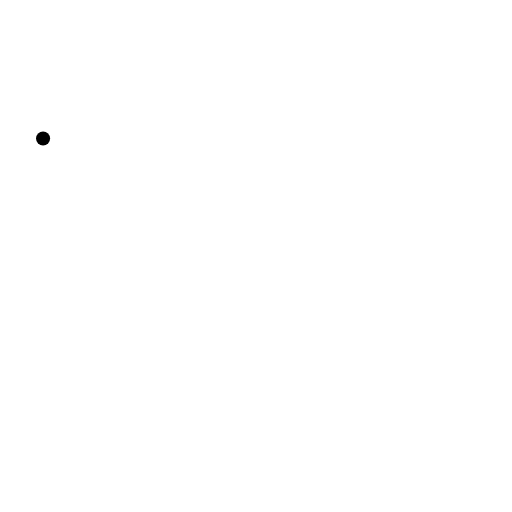
t = 0.00 s
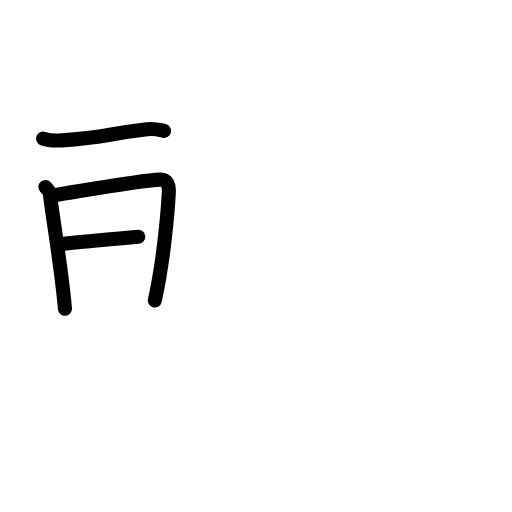
t = 3.75 s
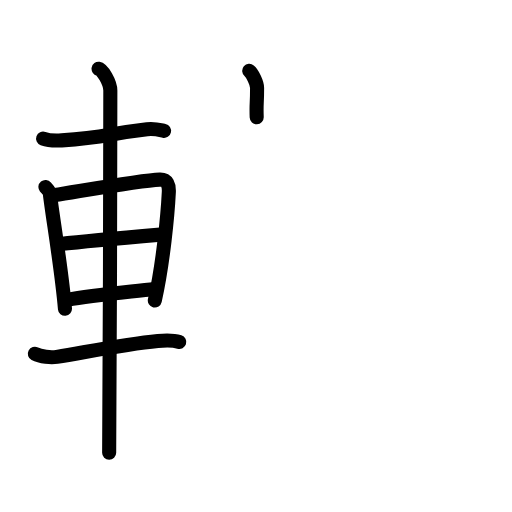
t = 7.63 s
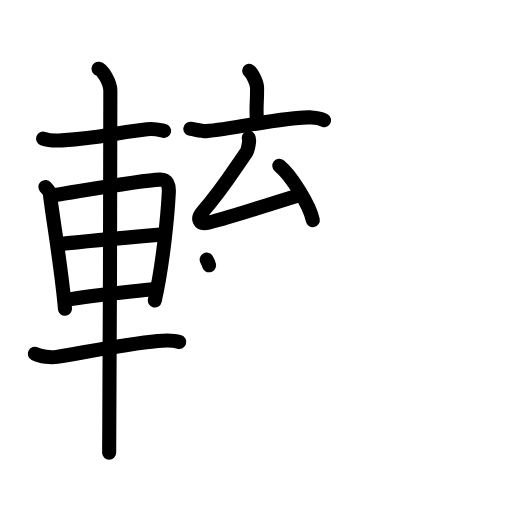
t = 11.38 s
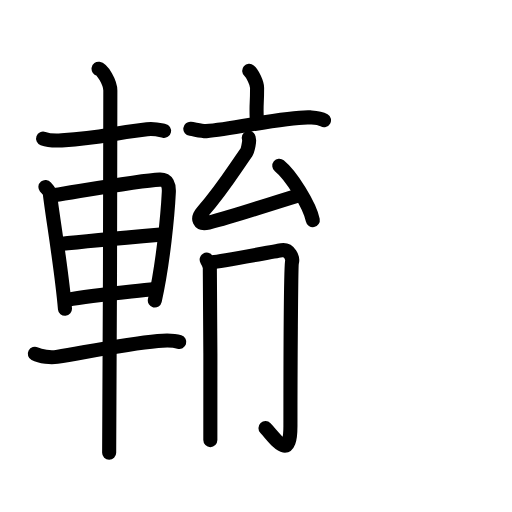
t = 12.94 s
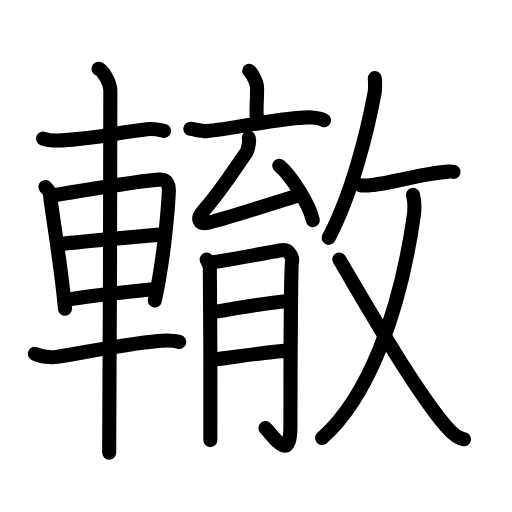
t = 19.00 s

The animated SVG that drew these frames (rendered in a browser with its animation timeline set to each time). Animation: 60 SMIL elements (animate=60); one cycle of 19.00 s.

<?xml version="1.0" encoding="UTF-8"?>
<!--
AniKanjiVG is licensed by CC-BY-SA Paul C. Sommerhoff (https://bitbucket.org/sommerhoff/anikanjivg).
AniKanjiVG uses KanjiVG which is licensed by CC-BY-SA Ulrich Apel (http://kanjivg.tagaini.net).
See also http://creativecommons.org/licenses/by-sa/3.0/
-->
<svg xmlns:kvg='http://kanjivg.tagaini.net' xmlns='http://www.w3.org/2000/svg' width='109' height='109' viewBox='0 0 109 109' style='fill:none;stroke:#000000;stroke-width:3;stroke-linecap:round;stroke-linejoin:round;' id="kvg:kanji_08f4d"><g id="kvg:08f4d" kvg:element="轍"><g id="kvg:08f4d-g1" kvg:element="車" kvg:position="left" kvg:radical="general"><path id="kvg:08f4d-s1" kvg:type="㇐" d="M9.17,29.5c1.03,0.38,2.93,0.45,3.96,0.38c9.54-0.63,9.54-1.38,18.18-2.38c1.71-0.2,2.75,0.18,3.61,0.37"><animate attributeName="d" begin="0.0s" dur="0.3333333333333333s" from="M9.17,29.5C9.17,29.5,9.17,29.5,9.17,29.5" to="M9.17,29.5c1.03,0.38,2.93,0.45,3.96,0.38" />
<animate attributeName="d" begin="0.3333333333333333s" dur="0.3333333333333333s" from="M9.17,29.5c1.03,0.38,2.93,0.45,3.96,0.38c0,0,0,0,0,0,0" to="M9.17,29.5c1.03,0.38,2.93,0.45,3.96,0.38c9.54-0.63,9.54-1.38,18.18-2.38" />
<animate attributeName="d" begin="0.6666666666666666s" dur="0.3333333333333333s" from="M9.17,29.5c1.03,0.38,2.93,0.45,3.96,0.38c9.54-0.63,9.54-1.38,18.18-2.38c0,0,0,0,0,0,0" to="M9.17,29.5c1.03,0.38,2.93,0.45,3.96,0.38c9.54-0.63,9.54-1.38,18.18-2.38c1.71-0.2,2.75,0.18,3.61,0.37" />
</path>
<path id="kvg:08f4d-s2" kvg:type="㇑" d="M9.67,39.8c0.39,0.48,0.88,0.84,0.95,1.47c0.52,4.57,2.47,15.83,3.21,24.47"><animate attributeName="d" begin="1.0s" dur="0.5s" from="M9.67,39.8C9.67,39.8,9.67,39.8,9.67,39.8" to="M9.67,39.8c0.39,0.48,0.88,0.84,0.95,1.47" />
<animate attributeName="d" begin="1.5s" dur="0.5s" from="M9.67,39.8c0.39,0.48,0.88,0.84,0.95,1.47c0,0,0,0,0,0,0" to="M9.67,39.8c0.39,0.48,0.88,0.84,0.95,1.47c0.52,4.57,2.47,15.83,3.21,24.47" />
<animate attributeName="d" begin="0s" dur="1.0s" from="M-100,-100" to="M-100,-100" />
</path>
<path id="kvg:08f4d-s3" kvg:type="㇕a" d="M11.66,41.53c5.89-0.92,18.33-3.15,22.35-3.29c1.66-0.06,2,1.25,1.93,2.68c-0.24,4.92-1.23,15.18-2.98,23.06"><animate attributeName="d" begin="2.0s" dur="0.3333333333333333s" from="M11.66,41.53C11.66,41.53,11.66,41.53,11.66,41.53" to="M11.66,41.53c5.89-0.92,18.33-3.15,22.35-3.29" />
<animate attributeName="d" begin="2.3333333333333335s" dur="0.3333333333333333s" from="M11.66,41.53c5.89-0.92,18.33-3.15,22.35-3.29c0,0,0,0,0,0,0" to="M11.66,41.53c5.89-0.92,18.33-3.15,22.35-3.29c1.66-0.06,2,1.25,1.93,2.68" />
<animate attributeName="d" begin="2.6666666666666665s" dur="0.3333333333333333s" from="M11.66,41.53c5.89-0.92,18.33-3.15,22.35-3.29c1.66-0.06,2,1.25,1.93,2.68c0,0,0,0,0,0,0" to="M11.66,41.53c5.89-0.92,18.33-3.15,22.35-3.29c1.66-0.06,2,1.25,1.93,2.68c-0.24,4.92-1.23,15.18-2.98,23.06" />
<animate attributeName="d" begin="0s" dur="2.0s" from="M-100,-100" to="M-100,-100" />
</path>
<path id="kvg:08f4d-s4" kvg:type="㇐a" d="M12.86,51.94c6.04-0.66,16.17-1.54,22.11-2.06"><animate attributeName="d" begin="3.0s" dur="1.0s" from="M12.86,51.94C12.86,51.94,12.86,51.94,12.86,51.94" to="M12.86,51.94c6.04-0.66,16.17-1.54,22.11-2.06" />
<animate attributeName="d" begin="0s" dur="3.0s" from="M-100,-100" to="M-100,-100" />
</path>
<path id="kvg:08f4d-s5" kvg:type="㇐a" d="M14.36,63.83c5.16-0.95,12.24-1.57,18.6-2.3"><animate attributeName="d" begin="4.0s" dur="1.0s" from="M14.36,63.83C14.36,63.83,14.36,63.83,14.36,63.83" to="M14.36,63.83c5.16-0.95,12.24-1.57,18.6-2.3" />
<animate attributeName="d" begin="0s" dur="4.0s" from="M-100,-100" to="M-100,-100" />
</path>
<path id="kvg:08f4d-s6" kvg:type="㇐" d="M7.42,75.33c1.22,0.64,3.46,0.85,4.69,0.64c8.82-1.51,14.97-2.75,21.49-3.38c2.03-0.19,3.55-0.11,4.57,0.21"><animate attributeName="d" begin="5.0s" dur="0.3333333333333333s" from="M7.42,75.33C7.42,75.33,7.42,75.33,7.42,75.33" to="M7.42,75.33c1.22,0.64,3.46,0.85,4.69,0.64" />
<animate attributeName="d" begin="5.333333333333333s" dur="0.3333333333333333s" from="M7.42,75.33c1.22,0.64,3.46,0.85,4.69,0.64c0,0,0,0,0,0,0" to="M7.42,75.33c1.22,0.64,3.46,0.85,4.69,0.64c8.82-1.51,14.97-2.75,21.49-3.38" />
<animate attributeName="d" begin="5.666666666666667s" dur="0.3333333333333333s" from="M7.42,75.33c1.22,0.64,3.46,0.85,4.69,0.64c8.82-1.51,14.97-2.75,21.49-3.38c0,0,0,0,0,0,0" to="M7.42,75.33c1.22,0.64,3.46,0.85,4.69,0.64c8.82-1.51,14.97-2.75,21.49-3.38c2.03-0.19,3.55-0.11,4.57,0.21" />
<animate attributeName="d" begin="0s" dur="5.0s" from="M-100,-100" to="M-100,-100" />
</path>
<path id="kvg:08f4d-s7" kvg:type="㇑" d="M20.98,14.63c0.77,0.12,2.51,2.87,2.51,4.66c0,1.2-0.1,69.63-0.25,77.09"><animate attributeName="d" begin="6.0s" dur="0.5s" from="M20.98,14.63C20.98,14.63,20.98,14.63,20.98,14.63" to="M20.98,14.63c0.77,0.12,2.51,2.87,2.51,4.66" />
<animate attributeName="d" begin="6.5s" dur="0.5s" from="M20.98,14.63c0.77,0.12,2.51,2.87,2.51,4.66c0,0,0,0,0,0,0" to="M20.98,14.63c0.77,0.12,2.51,2.87,2.51,4.66c0,1.2-0.1,69.63-0.25,77.09" />
<animate attributeName="d" begin="0s" dur="6.0s" from="M-100,-100" to="M-100,-100" />
</path>
</g>
<g id="kvg:08f4d-g2" kvg:position="right"><g id="kvg:08f4d-g3" kvg:element="育" kvg:position="left"><g id="kvg:08f4d-g4" kvg:position="top"><g id="kvg:08f4d-g5" kvg:element="亠"><path id="kvg:08f4d-s8" kvg:type="㇑a" d="M53.06,15.07c0.63,0.53,1.67,2.58,1.67,3.64c0,3.89-0.2,2.95-0.08,6.25"><animate attributeName="d" begin="7.0s" dur="0.5s" from="M53.06,15.07C53.06,15.07,53.06,15.07,53.06,15.07" to="M53.06,15.07c0.63,0.53,1.67,2.58,1.67,3.64" />
<animate attributeName="d" begin="7.5s" dur="0.5s" from="M53.06,15.07c0.63,0.53,1.67,2.58,1.67,3.64c0,0,0,0,0,0,0" to="M53.06,15.07c0.63,0.53,1.67,2.58,1.67,3.64c0,3.89-0.2,2.95-0.08,6.25" />
<animate attributeName="d" begin="0s" dur="7.0s" from="M-100,-100" to="M-100,-100" />
</path>
<path id="kvg:08f4d-s9" kvg:type="㇐" d="M40.52,27.43c0.8,0.09,2.61,0.54,3.39,0.48c5.84-0.41,17.09-3.16,22.11-2.92c1.31,0.06,1.98,0.04,2.96,0.61"><animate attributeName="d" begin="8.0s" dur="0.3333333333333333s" from="M40.52,27.43C40.52,27.43,40.52,27.43,40.52,27.43" to="M40.52,27.43c0.8,0.09,2.61,0.54,3.39,0.48" />
<animate attributeName="d" begin="8.333333333333334s" dur="0.3333333333333333s" from="M40.52,27.43c0.8,0.09,2.61,0.54,3.39,0.48c0,0,0,0,0,0,0" to="M40.52,27.43c0.8,0.09,2.61,0.54,3.39,0.48c5.84-0.41,17.09-3.16,22.11-2.92" />
<animate attributeName="d" begin="8.666666666666666s" dur="0.3333333333333333s" from="M40.52,27.43c0.8,0.09,2.61,0.54,3.39,0.48c5.84-0.41,17.09-3.16,22.11-2.92c0,0,0,0,0,0,0" to="M40.52,27.43c0.8,0.09,2.61,0.54,3.39,0.48c5.84-0.41,17.09-3.16,22.11-2.92c1.31,0.06,1.98,0.04,2.96,0.61" />
<animate attributeName="d" begin="0s" dur="8.0s" from="M-100,-100" to="M-100,-100" />
</path>
</g>
<g id="kvg:08f4d-g6" kvg:element="厶"><path id="kvg:08f4d-s10" kvg:type="㇜" d="M52.96,29.36c0.32,0.33-0.26,2.71-0.51,3.06c-3.35,4.81-5,7.68-9.33,12.7c-1.27,1.47-0.78,2.78,1.26,2.28C50,46,54,44.5,62.96,41.76"><animate attributeName="d" begin="9.0s" dur="0.25s" from="M52.96,29.36C52.96,29.36,52.96,29.36,52.96,29.36" to="M52.96,29.36c0.32,0.33-0.26,2.71-0.51,3.06" />
<animate attributeName="d" begin="9.25s" dur="0.25s" from="M52.96,29.36c0.32,0.33-0.26,2.71-0.51,3.06c0,0,0,0,0,0,0" to="M52.96,29.36c0.32,0.33-0.26,2.71-0.51,3.06c-3.35,4.81-5,7.68-9.33,12.7" />
<animate attributeName="d" begin="9.5s" dur="0.25s" from="M52.96,29.36c0.32,0.33-0.26,2.71-0.51,3.06c-3.35,4.81-5,7.68-9.33,12.7c0,0,0,0,0,0,0" to="M52.96,29.36c0.32,0.33-0.26,2.71-0.51,3.06c-3.35,4.81-5,7.68-9.33,12.7c-1.27,1.47-0.78,2.78,1.26,2.28" />
<animate attributeName="d" begin="9.75s" dur="0.25s" from="M52.96,29.36c0.32,0.33-0.26,2.71-0.51,3.06c-3.35,4.81-5,7.68-9.33,12.7c-1.27,1.47-0.78,2.78,1.26,2.28c0,0,0,0,0,0,0" to="M52.96,29.36c0.32,0.33-0.26,2.71-0.51,3.06c-3.35,4.81-5,7.68-9.33,12.7c-1.27,1.47-0.78,2.78,1.26,2.28C50,46,54,44.5,62.96,41.76" />
<animate attributeName="d" begin="0s" dur="9.0s" from="M-100,-100" to="M-100,-100" />
</path>
<path id="kvg:08f4d-s11" kvg:type="㇔" d="M59.46,35.29c2.52,2.04,6.5,8.4,7.13,11.58"><animate attributeName="d" begin="10.0s" dur="1.0s" from="M59.46,35.29C59.46,35.29,59.46,35.29,59.46,35.29" to="M59.46,35.29c2.52,2.04,6.5,8.4,7.13,11.58" />
<animate attributeName="d" begin="0s" dur="10.0s" from="M-100,-100" to="M-100,-100" />
</path>
</g>
</g>
<g id="kvg:08f4d-g7" kvg:element="月" kvg:position="bottom"><path id="kvg:08f4d-s12" kvg:type="㇒" d="M44,55.28c0.33,0.53,0.56,1.06,0.67,1.59c0.11,0.53,0.16,35.63,0.11,36.82"><animate attributeName="d" begin="11.0s" dur="0.5s" from="M44,55.28C44,55.28,44,55.28,44,55.28" to="M44,55.28c0.33,0.53,0.56,1.06,0.67,1.59" />
<animate attributeName="d" begin="11.5s" dur="0.5s" from="M44,55.28c0.33,0.53,0.56,1.06,0.67,1.59c0,0,0,0,0,0,0" to="M44,55.28c0.33,0.53,0.56,1.06,0.67,1.59c0.11,0.53,0.16,35.63,0.11,36.82" />
<animate attributeName="d" begin="0s" dur="11.0s" from="M-100,-100" to="M-100,-100" />
</path>
<path id="kvg:08f4d-s13" kvg:type="㇆a" d="M45.33,55.81c1.34-0.13,13.61-2.37,14.6-2.52c1.78-0.27,2.45,1.72,2.23,2.52c-0.21,0.77-0.33,24.14-0.33,34.88c0,7.83-3.19,2.65-5.31,0.46"><animate attributeName="d" begin="12.0s" dur="0.25s" from="M45.33,55.81C45.33,55.81,45.33,55.81,45.33,55.81" to="M45.33,55.81c1.34-0.13,13.61-2.37,14.6-2.52" />
<animate attributeName="d" begin="12.25s" dur="0.25s" from="M45.33,55.81c1.34-0.13,13.61-2.37,14.6-2.52c0,0,0,0,0,0,0" to="M45.33,55.81c1.34-0.13,13.61-2.37,14.6-2.52c1.78-0.27,2.45,1.72,2.23,2.52" />
<animate attributeName="d" begin="12.5s" dur="0.25s" from="M45.33,55.81c1.34-0.13,13.61-2.37,14.6-2.52c1.78-0.27,2.45,1.72,2.23,2.52c0,0,0,0,0,0,0" to="M45.33,55.81c1.34-0.13,13.61-2.37,14.6-2.52c1.78-0.27,2.45,1.72,2.23,2.52c-0.21,0.77-0.33,24.14-0.33,34.88" />
<animate attributeName="d" begin="12.75s" dur="0.25s" from="M45.33,55.81c1.34-0.13,13.61-2.37,14.6-2.52c1.78-0.27,2.45,1.72,2.23,2.52c-0.21,0.77-0.33,24.14-0.33,34.88c0,0,0,0,0,0,0" to="M45.33,55.81c1.34-0.13,13.61-2.37,14.6-2.52c1.78-0.27,2.45,1.72,2.23,2.52c-0.21,0.77-0.33,24.14-0.33,34.88c0,7.83-3.19,2.65-5.31,0.46" />
<animate attributeName="d" begin="0s" dur="12.0s" from="M-100,-100" to="M-100,-100" />
</path>
<path id="kvg:08f4d-s14" kvg:type="㇐a" d="M45.33,66.46c4.57-0.8,12.04-1.99,16.05-2.39"><animate attributeName="d" begin="13.0s" dur="1.0s" from="M45.33,66.46C45.33,66.46,45.33,66.46,45.33,66.46" to="M45.33,66.46c4.57-0.8,12.04-1.99,16.05-2.39" />
<animate attributeName="d" begin="0s" dur="13.0s" from="M-100,-100" to="M-100,-100" />
</path>
<path id="kvg:08f4d-s15" kvg:type="㇐a" d="M45.67,76.5c3.57-0.4,11.37-1.59,15.49-1.86"><animate attributeName="d" begin="14.0s" dur="1.0s" from="M45.67,76.5C45.67,76.5,45.67,76.5,45.67,76.5" to="M45.67,76.5c3.57-0.4,11.37-1.59,15.49-1.86" />
<animate attributeName="d" begin="0s" dur="14.0s" from="M-100,-100" to="M-100,-100" />
</path>
</g>
</g>
<g id="kvg:08f4d-g8" kvg:element="攵" kvg:variant="true" kvg:original="攴" kvg:position="right"><g id="kvg:08f4d-g9" kvg:position="top"><path id="kvg:08f4d-s16" kvg:type="㇒" d="M79.8,16.64c0.03,0.78,0.15,2.05-0.06,3.14c-1.46,7.91-4.73,21.31-9.77,30.86"><animate attributeName="d" begin="15.0s" dur="0.5s" from="M79.8,16.64C79.8,16.64,79.8,16.64,79.8,16.64" to="M79.8,16.64c0.03,0.78,0.15,2.05-0.06,3.14" />
<animate attributeName="d" begin="15.5s" dur="0.5s" from="M79.8,16.64c0.03,0.78,0.15,2.05-0.06,3.14c0,0,0,0,0,0,0" to="M79.8,16.64c0.03,0.78,0.15,2.05-0.06,3.14c-1.46,7.91-4.73,21.31-9.77,30.86" />
<animate attributeName="d" begin="0s" dur="15.0s" from="M-100,-100" to="M-100,-100" />
</path>
<path id="kvg:08f4d-s17" kvg:type="㇐" d="M76.73,39.42c0.71,0.2,2.02,0,2.4-0.03c3.96-0.31,10.11-2.35,16.16-2.85c0.68-0.06,1.1-0.01,1.27,0.05"><animate attributeName="d" begin="16.0s" dur="0.3333333333333333s" from="M76.73,39.42C76.73,39.42,76.73,39.42,76.73,39.42" to="M76.73,39.42c0.71,0.2,2.02,0,2.4-0.03" />
<animate attributeName="d" begin="16.333333333333332s" dur="0.3333333333333333s" from="M76.73,39.42c0.71,0.2,2.02,0,2.4-0.03c0,0,0,0,0,0,0" to="M76.73,39.42c0.71,0.2,2.02,0,2.4-0.03c3.96-0.31,10.11-2.35,16.16-2.85" />
<animate attributeName="d" begin="16.666666666666668s" dur="0.3333333333333333s" from="M76.73,39.42c0.71,0.2,2.02,0,2.4-0.03c3.96-0.31,10.11-2.35,16.16-2.85c0,0,0,0,0,0,0" to="M76.73,39.42c0.71,0.2,2.02,0,2.4-0.03c3.96-0.31,10.11-2.35,16.16-2.85c0.68-0.06,1.1-0.01,1.27,0.05" />
<animate attributeName="d" begin="0s" dur="16.0s" from="M-100,-100" to="M-100,-100" />
</path>
</g>
<g id="kvg:08f4d-g10" kvg:element="乂" kvg:position="bottom"><g id="kvg:08f4d-g11" kvg:element="丿"><path id="kvg:08f4d-s18" kvg:type="㇒" d="M87.93,41.5c0.31,1.25,0.48,2.14,0.16,4.43c-2.97,20.75-9.7,38.6-19.52,47.32"><animate attributeName="d" begin="17.0s" dur="0.5s" from="M87.93,41.5C87.93,41.5,87.93,41.5,87.93,41.5" to="M87.93,41.5c0.31,1.25,0.48,2.14,0.16,4.43" />
<animate attributeName="d" begin="17.5s" dur="0.5s" from="M87.93,41.5c0.31,1.25,0.48,2.14,0.16,4.43c0,0,0,0,0,0,0" to="M87.93,41.5c0.31,1.25,0.48,2.14,0.16,4.43c-2.97,20.75-9.7,38.6-19.52,47.32" />
<animate attributeName="d" begin="0s" dur="17.0s" from="M-100,-100" to="M-100,-100" />
</path>
</g>
<path id="kvg:08f4d-s19" kvg:type="㇏" d="M72.24,55.25c5.43,9.14,15.41,26.81,22.66,35.46c1.33,1.59,2.75,2.66,3.87,2.81"><animate attributeName="d" begin="18.0s" dur="0.5s" from="M72.24,55.25C72.24,55.25,72.24,55.25,72.24,55.25" to="M72.24,55.25c5.43,9.14,15.41,26.81,22.66,35.46" />
<animate attributeName="d" begin="18.5s" dur="0.5s" from="M72.24,55.25c5.43,9.14,15.41,26.81,22.66,35.46c0,0,0,0,0,0,0" to="M72.24,55.25c5.43,9.14,15.41,26.81,22.66,35.46c1.33,1.59,2.75,2.66,3.87,2.81" />
<animate attributeName="d" begin="0s" dur="18.0s" from="M-100,-100" to="M-100,-100" />
</path>
</g>
</g>
</g>
</g>
</svg>
